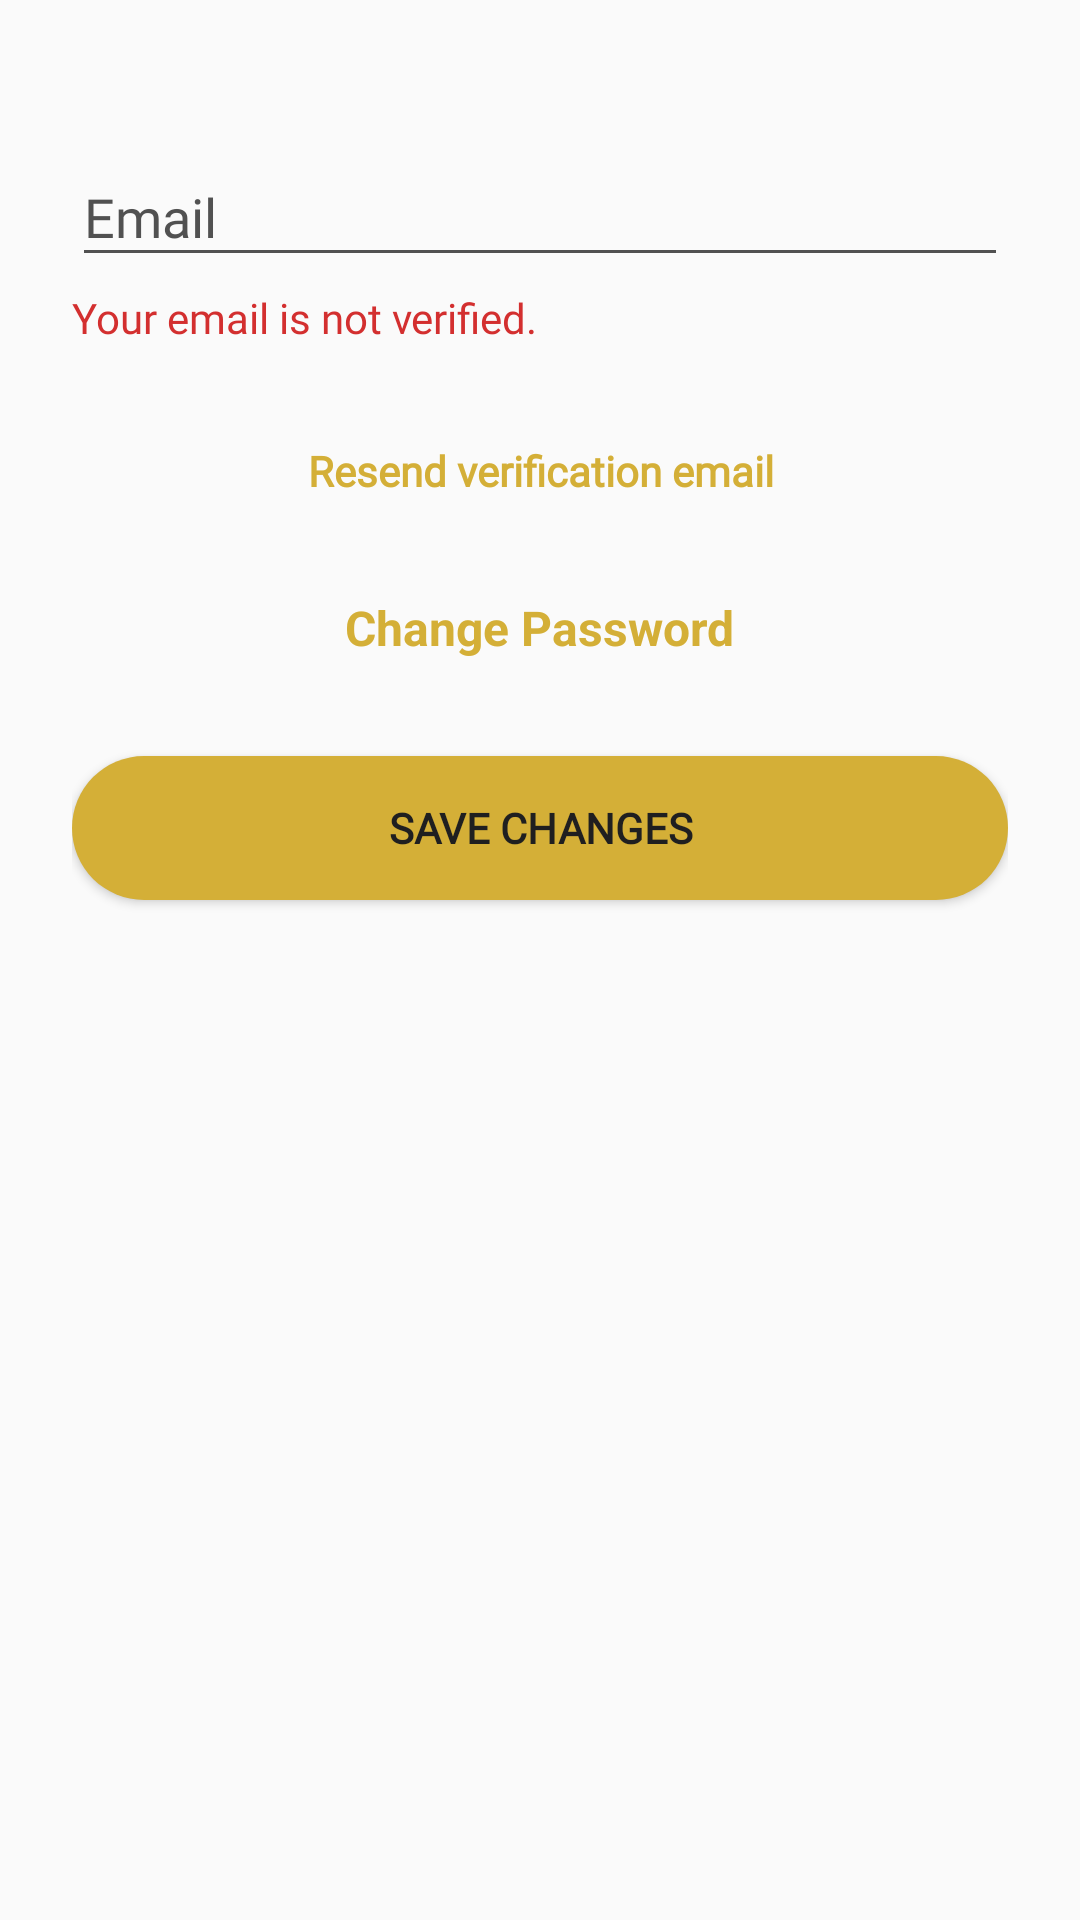

Layout XML and referenced resources for this Android screen:
<!-- AndroidManifest.xml: application theme AppTheme -->
<!-- res/layout/fragment_user_profile.xml -->
<?xml version="1.0" encoding="utf-8"?>
<ScrollView xmlns:android="http://schemas.android.com/apk/res/android"
    xmlns:app="http://schemas.android.com/apk/res-auto"
    android:id="@+id/user_profile_scroll"
    android:layout_width="match_parent"
    android:layout_height="match_parent"
    android:padding="16dp"
    android:background="@drawable/gradient_background"
    android:fillViewport="true">

    <LinearLayout
        android:id="@+id/user_profile_container"
        android:layout_width="match_parent"
        android:layout_height="wrap_content"
        android:orientation="vertical"
        android:gravity="center_horizontal"
        android:padding="8dp">

        
        <com.google.android.material.textfield.TextInputLayout
            android:id="@+id/email_til_user_profile"
            android:layout_width="match_parent"
            android:layout_height="wrap_content"
            android:layout_marginTop="16dp"
            android:textColorHint="@color/colorPrimaryDark">

            <AutoCompleteTextView
                android:id="@+id/email_user_profile"
                android:layout_width="match_parent"
                android:layout_height="wrap_content"
                android:fontFamily="@font/chivo"
                android:hint="@string/email_login_hint"
                android:inputType="textEmailAddress"
                android:textColor="@android:color/white"
                android:maxLines="1"
                android:backgroundTint="@color/colorPrimaryDark"/>

        </com.google.android.material.textfield.TextInputLayout>

        <TextView
            android:id="@+id/email_unverified_notice"
            android:layout_width="match_parent"
            android:layout_height="wrap_content"
            android:layout_marginTop="4dp"
            android:text="Your email is not verified."
            android:textColor="@color/deleteColor"
            android:textSize="14sp"
            android:fontFamily="@font/chivo"
            android:visibility="visible"
            android:gravity="left" />

        <TextView
            android:id="@+id/resend_verification_link"
            android:layout_width="wrap_content"
            android:layout_height="wrap_content"
            android:text="Resend verification email"
            android:textColor="@color/colorAccent"
            android:textSize="14sp"
            android:fontFamily="@font/chivo"
            android:textStyle="bold"
            android:layout_marginTop="32dp"
            android:clickable="true"
            android:focusable="true"
            android:gravity="center" />

        
        <TextView
            android:id="@+id/change_password_text"
            android:layout_width="wrap_content"
            android:layout_height="wrap_content"
            android:text="Change Password"
            android:textSize="16sp"
            android:textColor="@color/colorAccent"
            android:textStyle="bold"
            android:layout_marginTop="32dp"
            android:clickable="true"
            android:focusable="true" />

        
        <Button
            android:id="@+id/login_button"
            android:layout_width="match_parent"
            android:layout_height="wrap_content"
            android:layout_marginTop="32dp"
            android:background="@drawable/round_button"
            android:text="Save Changes"
            android:textColor="@color/colorPrimary"
            android:textStyle="bold"
            android:fontFamily="@font/chivo" />

    </LinearLayout>
</ScrollView>
<!-- resources referenced by this layout -->
<resources>
  <color name="colorAccent">#D4AF37</color>
  <color name="colorPrimary">#1F1F20</color>
  <color name="colorPrimaryDark">#515151</color>
  <color name="deleteColor">#D32F2F</color>
  <!-- drawable round_button (drawable) -->
  <?xml version="1.0" encoding="utf-8"?>
  <selector xmlns:android="http://schemas.android.com/apk/res/android">
      <item>
          <shape android:shape="rectangle">
              <corners android:radius="25dp"/>
              <solid android:color="@color/colorAccent"/>
          </shape>
      </item>
  
  </selector>
  <string name="email_login_hint">Email</string>
  <style name="AppTheme" parent="Theme.AppCompat.Light.NoActionBar">
          
          <item name="colorPrimary">@color/colorPrimary</item>
          <item name="colorPrimaryDark">@color/colorPrimaryDark</item>
          <item name="colorAccent">@color/colorAccent</item>
      </style>
</resources>
